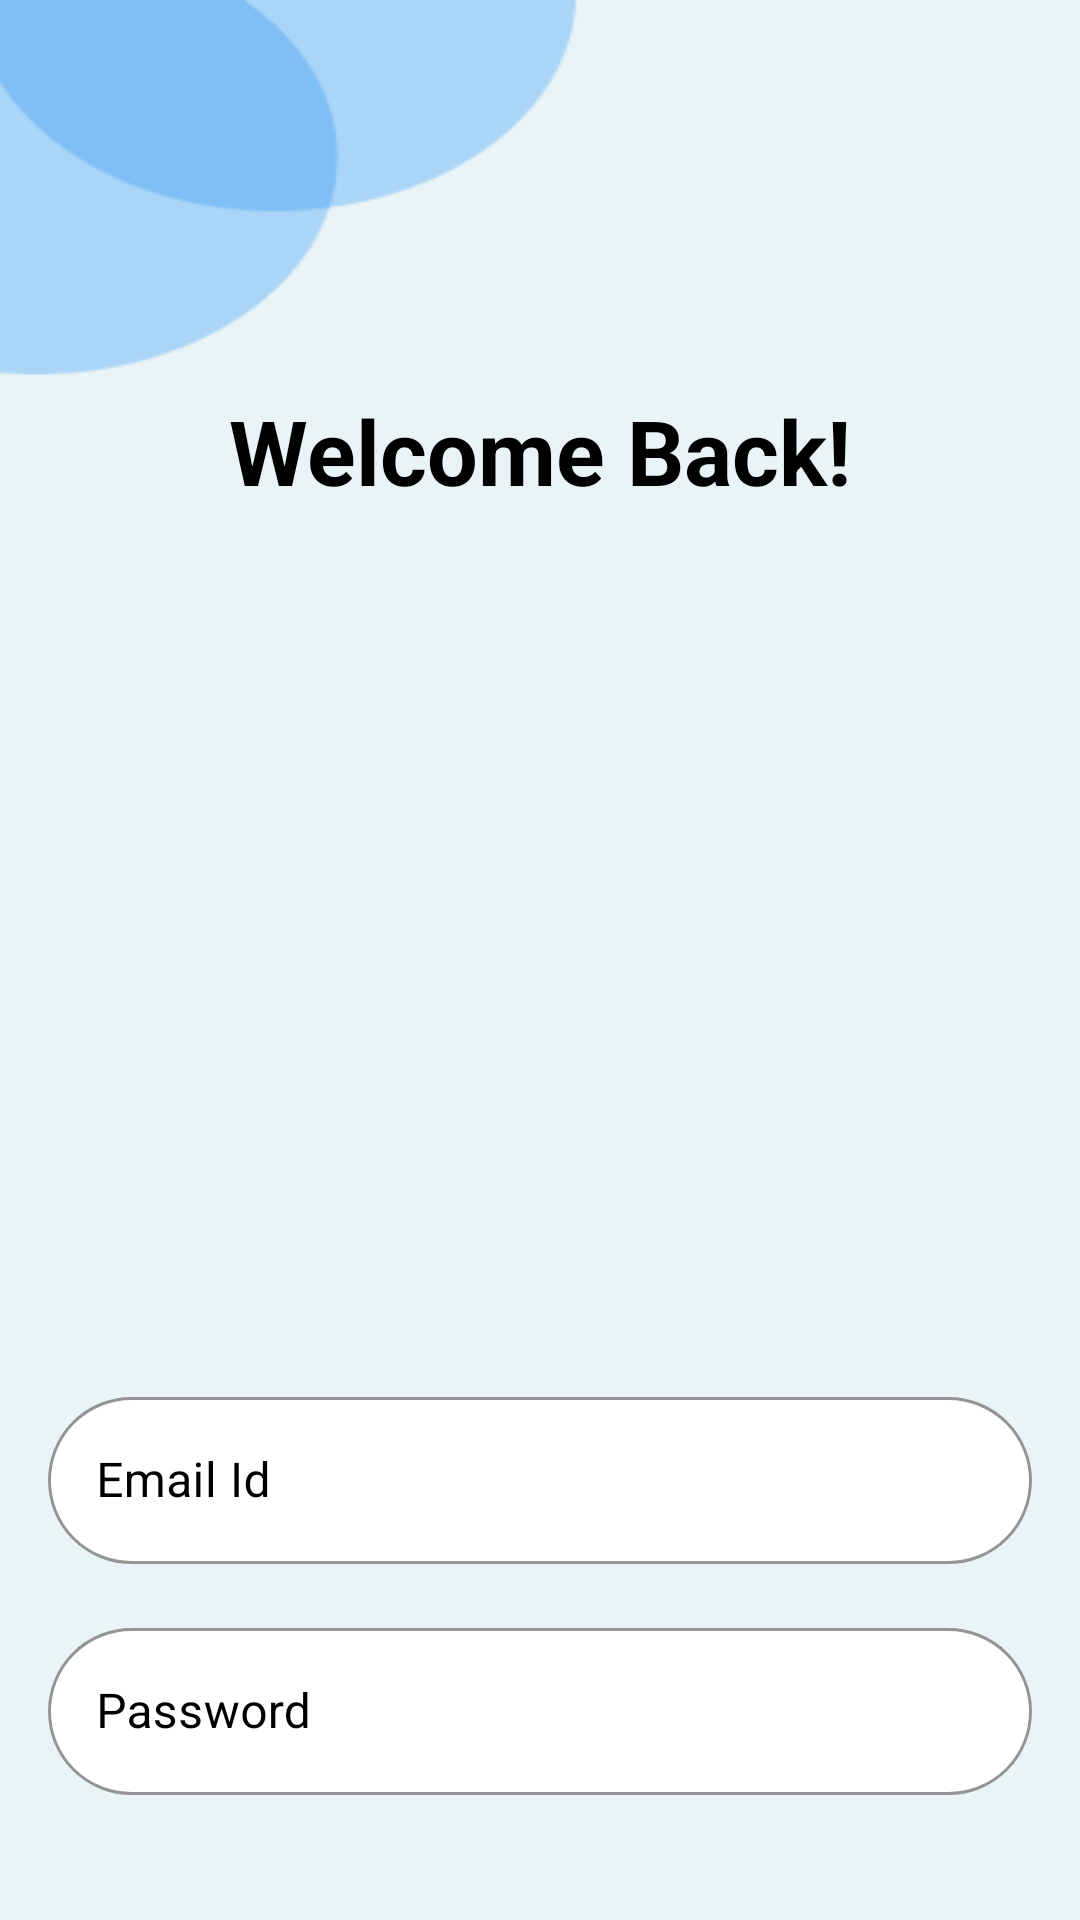

Android layout source for this screen:
<!-- AndroidManifest.xml: application theme Theme.TutorsApp -->
<!-- res/layout/activity_login.xml -->
<?xml version="1.0" encoding="utf-8"?>
<LinearLayout xmlns:android="http://schemas.android.com/apk/res/android"
    xmlns:app="http://schemas.android.com/apk/res-auto"
    xmlns:tools="http://schemas.android.com/tools"
    android:layout_width="match_parent"
    android:layout_height="match_parent"
    android:orientation="vertical"
    android:background="@drawable/background"
    tools:context=".LoginActivity">


    <TextView
        android:id="@+id/tv_welcomeback"
        android:layout_width="wrap_content"
        android:layout_height="wrap_content"
        android:layout_gravity="center"
        android:layout_marginTop="130dp"
        android:text="@string/welcome_back"
        android:textSize="30sp"
        android:textColor="@color/black"
        android:textStyle="bold"/>

    <ImageView
        android:id="@+id/iv_welcome_image"
        android:layout_width="250dp"
        android:layout_height="250dp"
        android:layout_marginTop="16dp"
        android:layout_marginBottom="8dp"
        android:layout_gravity="center"
        android:src="@drawable/tutorapp_welcome_image"/>

    <com.google.android.material.textfield.TextInputLayout
        android:id="@+id/et_email_layout"
        android:layout_width="match_parent"
        android:layout_height="wrap_content"
        android:layout_margin="16dp"
        android:hint="@string/email_id"
        android:textColorHint="@color/black"
        app:boxStrokeColor="@color/black"
        app:boxCornerRadiusTopStart="50dp"
        app:boxCornerRadiusBottomEnd="50dp"
        app:boxCornerRadiusBottomStart="50dp"
        app:boxCornerRadiusTopEnd="50dp"
        app:boxBackgroundColor="@color/white"
        style="@style/Widget.MaterialComponents.TextInputLayout.OutlinedBox">

        <com.google.android.material.textfield.TextInputEditText
            android:id="@+id/et_email_input"
            android:textColor="@color/black"
            android:layout_width="match_parent"
            android:layout_height="wrap_content"/>

    </com.google.android.material.textfield.TextInputLayout>

    <com.google.android.material.textfield.TextInputLayout
        android:id="@+id/et_pwd_layout"
        android:layout_width="match_parent"
        android:layout_height="wrap_content"
        android:layout_marginLeft="16dp"
        android:layout_marginRight="16dp"
        android:hint="@string/password"
        app:boxCornerRadiusTopStart="50dp"
        app:boxCornerRadiusBottomEnd="50dp"
        app:boxCornerRadiusBottomStart="50dp"
        app:boxCornerRadiusTopEnd="50dp"
        app:boxBackgroundColor="@color/white"
        android:textColorHint="@color/black"
        app:boxStrokeColor="@color/black"
        style="@style/Widget.MaterialComponents.TextInputLayout.OutlinedBox">

        <com.google.android.material.textfield.TextInputEditText
            android:id="@+id/et_pwd_input"
            android:textColor="@color/black"
            android:layout_width="match_parent"
            android:layout_height="wrap_content"/>

    </com.google.android.material.textfield.TextInputLayout>


    <Button
        android:id="@+id/btn_login"
        android:layout_width="250dp"
        android:layout_height="wrap_content"
        android:layout_gravity="center"
        android:layout_marginTop="50dp"
        android:text="@string/login" />

    <androidx.appcompat.widget.LinearLayoutCompat
        android:layout_width="wrap_content"
        android:layout_height="wrap_content"
        android:orientation="horizontal"
        android:layout_gravity="center">

        <TextView
            android:id="@+id/tv_message"
            android:layout_width="wrap_content"
            android:layout_height="wrap_content"
            android:text="@string/new_user"
            android:textColor="@color/black"/>

        <TextView
            android:id="@+id/tv_signup"
            android:layout_width="wrap_content"
            android:layout_height="wrap_content"
            android:layout_marginLeft="8dp"
            android:text="@string/sign_up"
            android:textStyle="bold"
            android:textColor="@color/purple_700"/>


    </androidx.appcompat.widget.LinearLayoutCompat>


</LinearLayout>
<!-- resources referenced by this layout -->
<resources>
  <!-- drawable background: png bitmap (drawable, 4939 bytes) -->
  <string name="email_id">Email Id</string>
  <string name="login">Login</string>
  <string name="new_user">New user?</string>
  <string name="password">Password</string>
  <string name="sign_up">Sign Up</string>
  <string name="welcome_back">Welcome Back!</string>
  <style name="Theme.TutorsApp" parent="Theme.MaterialComponents.NoActionBar">
          
          <item name="colorPrimary">#6396DB</item>
          <item name="colorPrimaryVariant">@color/purple_700</item>
          <item name="colorOnPrimary">@color/black</item>
          
          <item name="colorSecondary">@color/teal_200</item>
          <item name="colorSecondaryVariant">@color/teal_700</item>
          <item name="colorOnSecondary">@color/black</item>
          
          <item name="android:statusBarColor">?attr/colorPrimaryVariant</item>
          
      </style>
  <!-- not gathered from this repository: default colours our renderer supplied (Android Studio template values) -->
  <color name="purple_700">#FF3700B3</color>
  <color name="teal_200">#FF03DAC5</color>
  <color name="teal_700">#FF018786</color>
  <color name="black">#FF000000</color>
  <color name="white">#FFFFFFFF</color>
</resources>
